Photos from the image-classification dataset "augmented" in the GitHub repository Medora140/lung-cancer-detection. Its 4 classes are: adenocarcinoma left.lower.lobe T2 N0 M0 ib, large.cell.carcinoma left.hilum T2 N2 M0 II ia, normal, squamous.cell.carcinoma left.hilum T1 N2 M0 II ia.

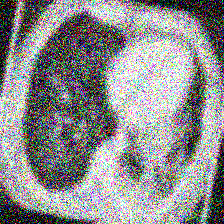
Label: adenocarcinoma left.lower.lobe T2 N0 M0 ib

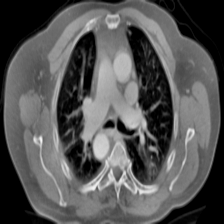
Label: squamous.cell.carcinoma left.hilum T1 N2 M0 II ia

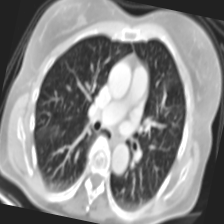
Label: large.cell.carcinoma left.hilum T2 N2 M0 II ia

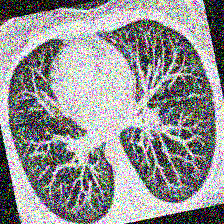
Label: normal

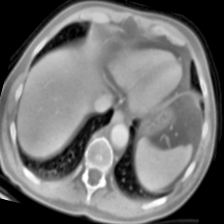
Label: adenocarcinoma left.lower.lobe T2 N0 M0 ib

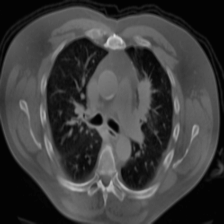
Label: squamous.cell.carcinoma left.hilum T1 N2 M0 II ia
